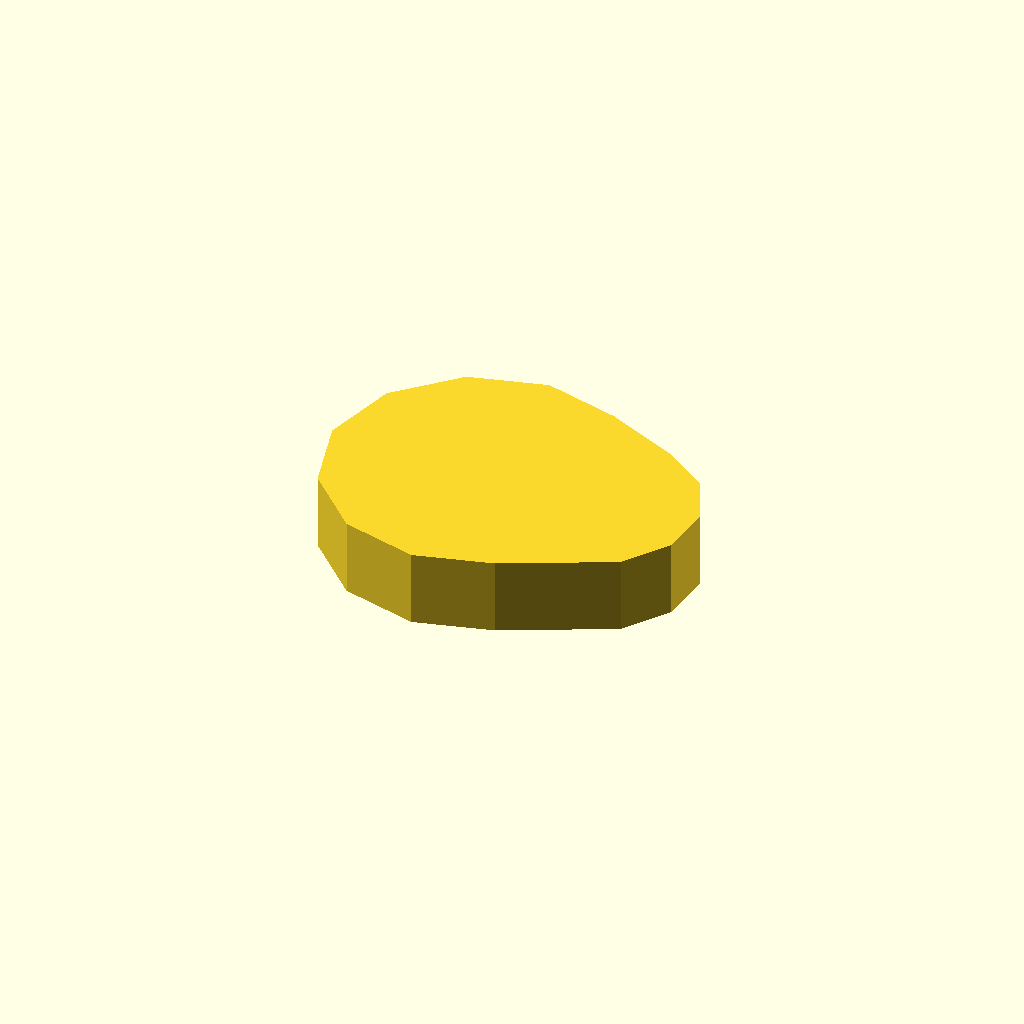
Cell 1: rendered with the file's own defaults.
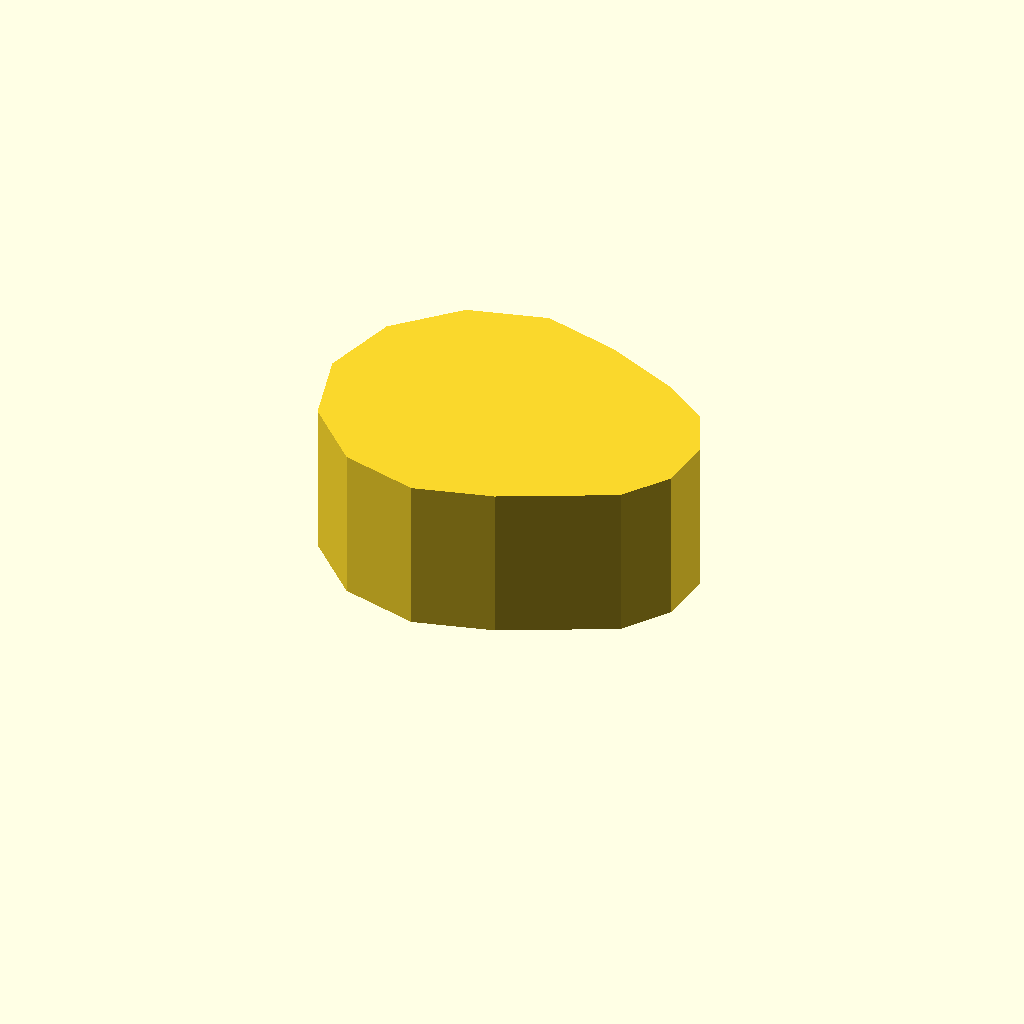
Cell 2: the same model with profile_height = 16.
One fixed orthographic camera (rotation 55°, 0°, 25°; colour scheme Cornfield) for every cell.
Source of the model, optional_data/data/sketch1/eccentrics/part_0015.scad:
$fn = 32;

// ----------------------------------------------------------------------
// Eccentric disc: step, 8 mm thick
// ----------------------------------------------------------------------

// --- parameters (mm) ---
profile_height = 8;       // extrusion height
profile_points = 14;      // points of the closed outline

profile = [[0, 16], [2.144, 8], [8, 2.144], [16, 0], [24, 2.144], [35.071, 7.574], [38.337, 12.238], [38.833, 17.91], [36.426, 23.071], [31.762, 26.337], [24, 29.856], [16, 32], [8, 29.856], [2.144, 24]];  // single closed polygon, 14 points, counter clockwise

// --- the one profile operation ---
linear_extrude(height = profile_height) polygon(points = profile);
Customizer parameters (derived from the source; name, type, default, range or options):
profile_height: number, default 8
profile_points: number, default 14
